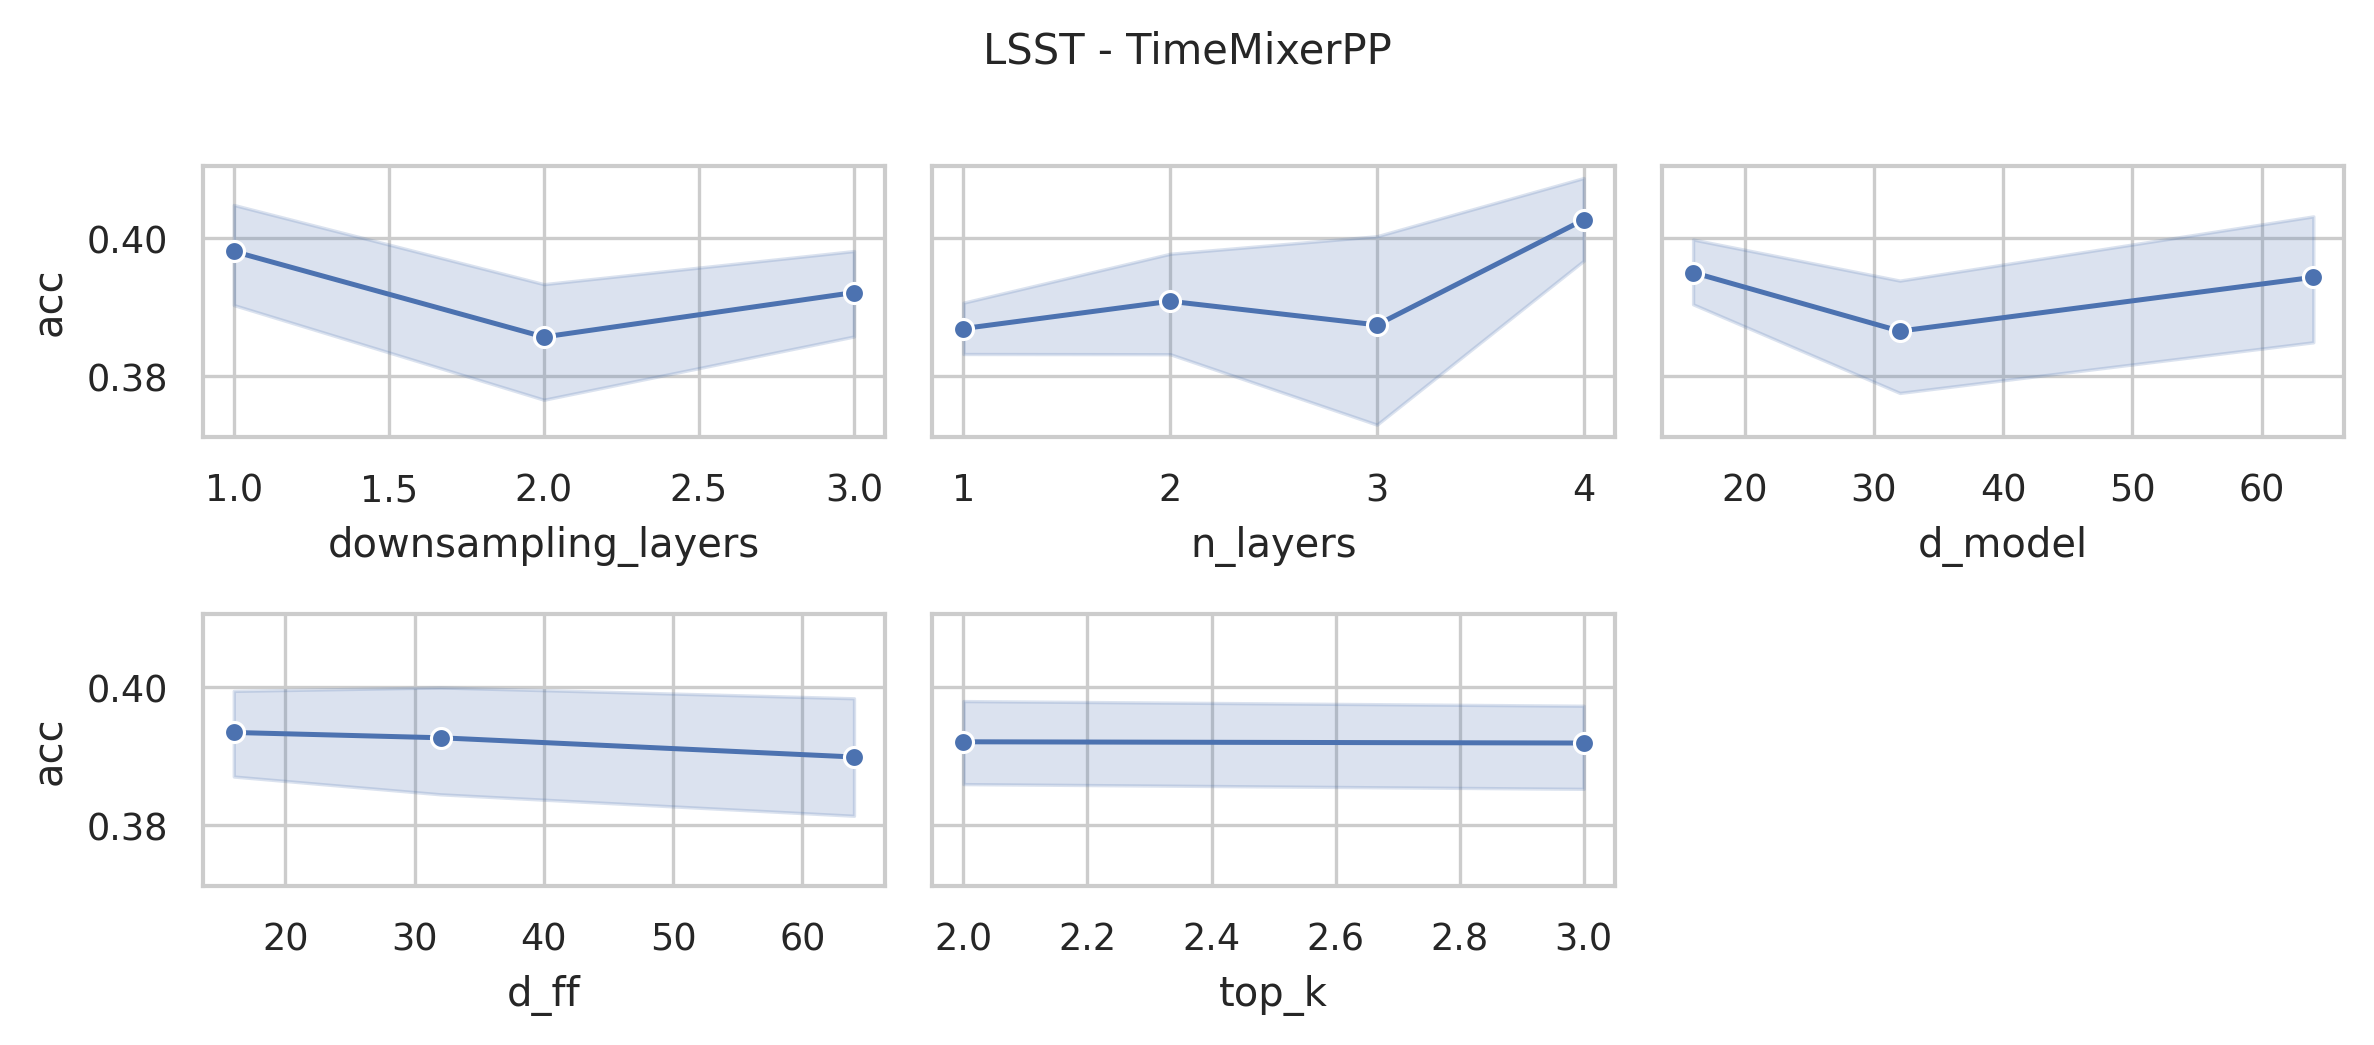

Source data for this figure (header and first rows):
data_name, model, seq_len, n_layers, d_model, n_heads, d_ff, downsampling_method, downsampling_layers, downsampling_window, top_k, acc, model_params, model_size
LSST, TimeMixerPP, 36, 4, 64, 8, 64, conv, 3, 2, 3, 0.3998, 18883638, 72.15
LSST, TimeMixerPP, 36, 4, 64, 8, 64, conv, 3, 2, 2, 0.3998, 18883638, 72.15
LSST, TimeMixerPP, 36, 4, 64, 8, 32, conv, 3, 2, 3, 0.3674, 9477174, 36.27
LSST, TimeMixerPP, 36, 4, 64, 8, 32, conv, 3, 2, 2, 0.3674, 9477174, 36.27
LSST, TimeMixerPP, 36, 4, 64, 8, 16, conv, 3, 2, 3, 0.3962, 4773942, 18.32
LSST, TimeMixerPP, 36, 4, 64, 8, 16, conv, 3, 2, 2, 0.3962, 4773942, 18.32
LSST, TimeMixerPP, 36, 4, 32, 8, 64, conv, 3, 2, 3, 0.3824, 9435766, 36.11
LSST, TimeMixerPP, 36, 4, 32, 8, 64, conv, 3, 2, 2, 0.3824, 9435766, 36.11
LSST, TimeMixerPP, 36, 4, 32, 8, 32, conv, 3, 2, 3, 0.4177, 4731510, 18.16
LSST, TimeMixerPP, 36, 4, 32, 8, 32, conv, 3, 2, 2, 0.4177, 4731510, 18.16
LSST, TimeMixerPP, 36, 4, 32, 8, 16, conv, 3, 2, 3, 0.397, 2379382, 9.19
LSST, TimeMixerPP, 36, 4, 32, 8, 16, conv, 3, 2, 2, 0.397, 2379382, 9.19
LSST, TimeMixerPP, 36, 4, 16, 8, 64, conv, 3, 2, 3, 0.3723, 4717974, 18.11
LSST, TimeMixerPP, 36, 4, 16, 8, 64, conv, 3, 2, 2, 0.3933, 4717974, 18.11
LSST, TimeMixerPP, 36, 4, 16, 8, 32, conv, 3, 2, 3, 0.3994, 2364822, 9.13
LSST, TimeMixerPP, 36, 4, 16, 8, 32, conv, 3, 2, 2, 0.3994, 2364822, 9.13
LSST, TimeMixerPP, 36, 4, 16, 8, 16, conv, 3, 2, 3, 0.3885, 1188246, 4.65
LSST, TimeMixerPP, 36, 4, 16, 8, 16, conv, 3, 2, 2, 0.3889, 1188246, 4.65
LSST, TimeMixerPP, 36, 3, 64, 8, 64, conv, 3, 2, 3, 0.4444, 14171188, 54.15
LSST, TimeMixerPP, 36, 3, 64, 8, 64, conv, 3, 2, 2, 0.4436, 14171188, 54.15
LSST, TimeMixerPP, 36, 3, 64, 8, 32, conv, 3, 2, 3, 0.4428, 7116340, 27.23
LSST, TimeMixerPP, 36, 3, 64, 8, 32, conv, 3, 2, 2, 0.4428, 7116340, 27.23
LSST, TimeMixerPP, 36, 3, 64, 8, 16, conv, 3, 2, 3, 0.3804, 3588916, 13.78
LSST, TimeMixerPP, 36, 3, 64, 8, 16, conv, 3, 2, 2, 0.3804, 3588916, 13.78
LSST, TimeMixerPP, 36, 3, 32, 8, 64, conv, 3, 2, 3, 0.3856, 7081076, 27.1
LSST, TimeMixerPP, 36, 3, 32, 8, 64, conv, 3, 2, 2, 0.3856, 7081076, 27.1
LSST, TimeMixerPP, 36, 3, 32, 8, 32, conv, 3, 2, 3, 0.4079, 3552884, 13.64
LSST, TimeMixerPP, 36, 3, 32, 8, 32, conv, 3, 2, 2, 0.4079, 3552884, 13.64
LSST, TimeMixerPP, 36, 3, 32, 8, 16, conv, 3, 2, 3, 0.3938, 1788788, 6.91
LSST, TimeMixerPP, 36, 3, 32, 8, 16, conv, 3, 2, 2, 0.3938, 1788788, 6.91
LSST, TimeMixerPP, 36, 3, 16, 8, 64, conv, 3, 2, 3, 0.4152, 3540628, 13.59
LSST, TimeMixerPP, 36, 3, 16, 8, 64, conv, 3, 2, 2, 0.4157, 3540628, 13.59
LSST, TimeMixerPP, 36, 3, 16, 8, 32, conv, 3, 2, 3, 0.3852, 1775764, 6.86
LSST, TimeMixerPP, 36, 3, 16, 8, 32, conv, 3, 2, 2, 0.3852, 1775764, 6.86
LSST, TimeMixerPP, 36, 3, 16, 8, 16, conv, 3, 2, 3, 0.4027, 893332, 3.49
LSST, TimeMixerPP, 36, 3, 16, 8, 16, conv, 3, 2, 2, 0.4027, 893332, 3.49
LSST, TimeMixerPP, 36, 2, 64, 8, 64, conv, 3, 2, 3, 0.4197, 9458738, 36.14
LSST, TimeMixerPP, 36, 2, 64, 8, 64, conv, 3, 2, 2, 0.4197, 9458738, 36.14
LSST, TimeMixerPP, 36, 2, 64, 8, 32, conv, 3, 2, 3, 0.3986, 4755506, 18.2
LSST, TimeMixerPP, 36, 2, 64, 8, 32, conv, 3, 2, 2, 0.3986, 4755506, 18.2
LSST, TimeMixerPP, 36, 2, 64, 8, 16, conv, 3, 2, 3, 0.3808, 2403890, 9.23
LSST, TimeMixerPP, 36, 2, 64, 8, 16, conv, 3, 2, 2, 0.3808, 2403890, 9.23
LSST, TimeMixerPP, 36, 2, 32, 8, 64, conv, 3, 2, 3, 0.2855, 4726386, 18.09
LSST, TimeMixerPP, 36, 2, 32, 8, 64, conv, 3, 2, 2, 0.2855, 4726386, 18.09
LSST, TimeMixerPP, 36, 2, 32, 8, 32, conv, 3, 2, 3, 0.3921, 2374258, 9.12
LSST, TimeMixerPP, 36, 2, 32, 8, 32, conv, 3, 2, 2, 0.3921, 2374258, 9.12
LSST, TimeMixerPP, 36, 2, 32, 8, 16, conv, 3, 2, 3, 0.3893, 1198194, 4.63
LSST, TimeMixerPP, 36, 2, 32, 8, 16, conv, 3, 2, 2, 0.3893, 1198194, 4.63
LSST, TimeMixerPP, 36, 2, 16, 8, 64, conv, 3, 2, 3, 0.4197, 2363282, 9.08
LSST, TimeMixerPP, 36, 2, 16, 8, 64, conv, 3, 2, 2, 0.414, 2363282, 9.08
LSST, TimeMixerPP, 36, 2, 16, 8, 32, conv, 3, 2, 3, 0.3739, 1186706, 4.59
LSST, TimeMixerPP, 36, 2, 16, 8, 32, conv, 3, 2, 2, 0.3739, 1186706, 4.59
LSST, TimeMixerPP, 36, 2, 16, 8, 16, conv, 3, 2, 3, 0.3893, 598418, 2.34
LSST, TimeMixerPP, 36, 2, 16, 8, 16, conv, 3, 2, 2, 0.3893, 598418, 2.34
LSST, TimeMixerPP, 36, 1, 64, 8, 64, conv, 3, 2, 3, 0.3816, 4746288, 18.14
LSST, TimeMixerPP, 36, 1, 64, 8, 64, conv, 3, 2, 2, 0.3816, 4746288, 18.14
LSST, TimeMixerPP, 36, 1, 64, 8, 32, conv, 3, 2, 3, 0.4071, 2394672, 9.17
LSST, TimeMixerPP, 36, 1, 64, 8, 32, conv, 3, 2, 2, 0.4071, 2394672, 9.17
LSST, TimeMixerPP, 36, 1, 64, 8, 16, conv, 3, 2, 3, 0.3913, 1218864, 4.68
LSST, TimeMixerPP, 36, 1, 64, 8, 16, conv, 3, 2, 2, 0.3913, 1218864, 4.68
... 156 more rows
